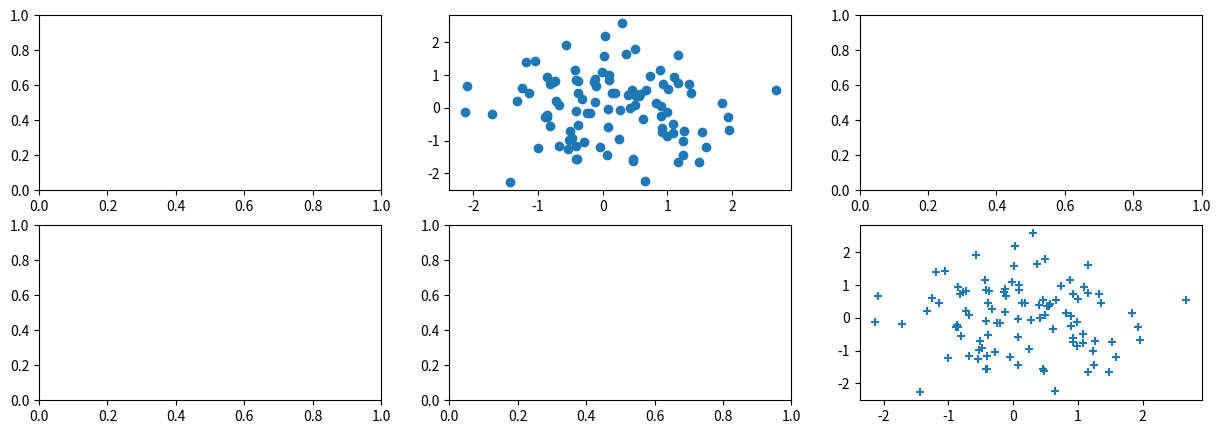
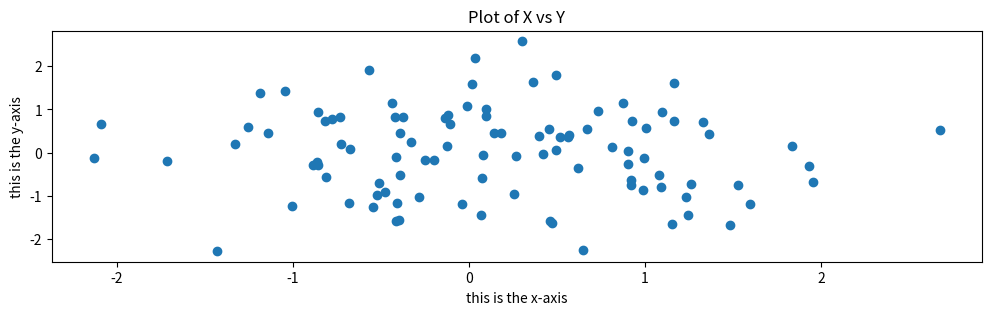

Here is the Python script that generated these plots, in order:
"""Review of Ptyhon for ISLP"""
import numpy as np
from matplotlib.pyplot import subplots, show  # type: ignore
from matplotlib.markers import MarkerStyle  # type: ignore


def main() -> None:
    x1 = [3, 4, 5]
    y1 = [4, 9, 7]
    z1 = x1 + y1
    print(f"Value of z1 is: {z1}")
    x2 = np.array([3, 4, 5])
    y2 = np.array([4, 9, 7])
    z2 = x2 + y2
    print(f"Value of z2 is: {z2}")
    x3 = np.array([[1, 2, 3], [4, 5, 6]])
    print(
        f"Value of x3 is: {x3} with {x3.ndim} dimension(s) and type {x3.dtype} with shape {x3.shape}"
    )
    print(np.array([[1, 2], [3.0, 4]]).dtype)
    print(np.array([[1, 2], [3, 4]], float).dtype)
    print(f"Some of x3 is {x3.sum()}")
    x4 = np.array([[1, 2], [3.0, 4]])
    print(f"x4: {x4}\ntrasposted x4: {x4.T}")
    print(f"x4^2: {x4**2}")
    rng = np.random.default_rng(1303)
    x5 = rng.normal(loc=10, scale=1, size=50)
    print(x5, x5.mean())

    x = rng.standard_normal(100)
    y = rng.standard_normal(100)
    # fig, ax = subplots(figsize=(8, 8))
    fig, axes = subplots(nrows=2, ncols=3, figsize=(15, 5))
    fig, ax = subplots(figsize=(8, 8))
    ax.scatter(x, y, marker=MarkerStyle("o", fillstyle="full"))
    ax.set_xlabel("this is the x-axis")
    ax.set_ylabel("this is the y-axis")
    ax.set_title("Plot of X vs Y")
    axes[0, 1].plot(x, y, "o")
    axes[1, 2].scatter(x, y, marker="+")
    fig.set_size_inches(12, 3)
    show()

    return None


if __name__ == "__main__":
    main()
